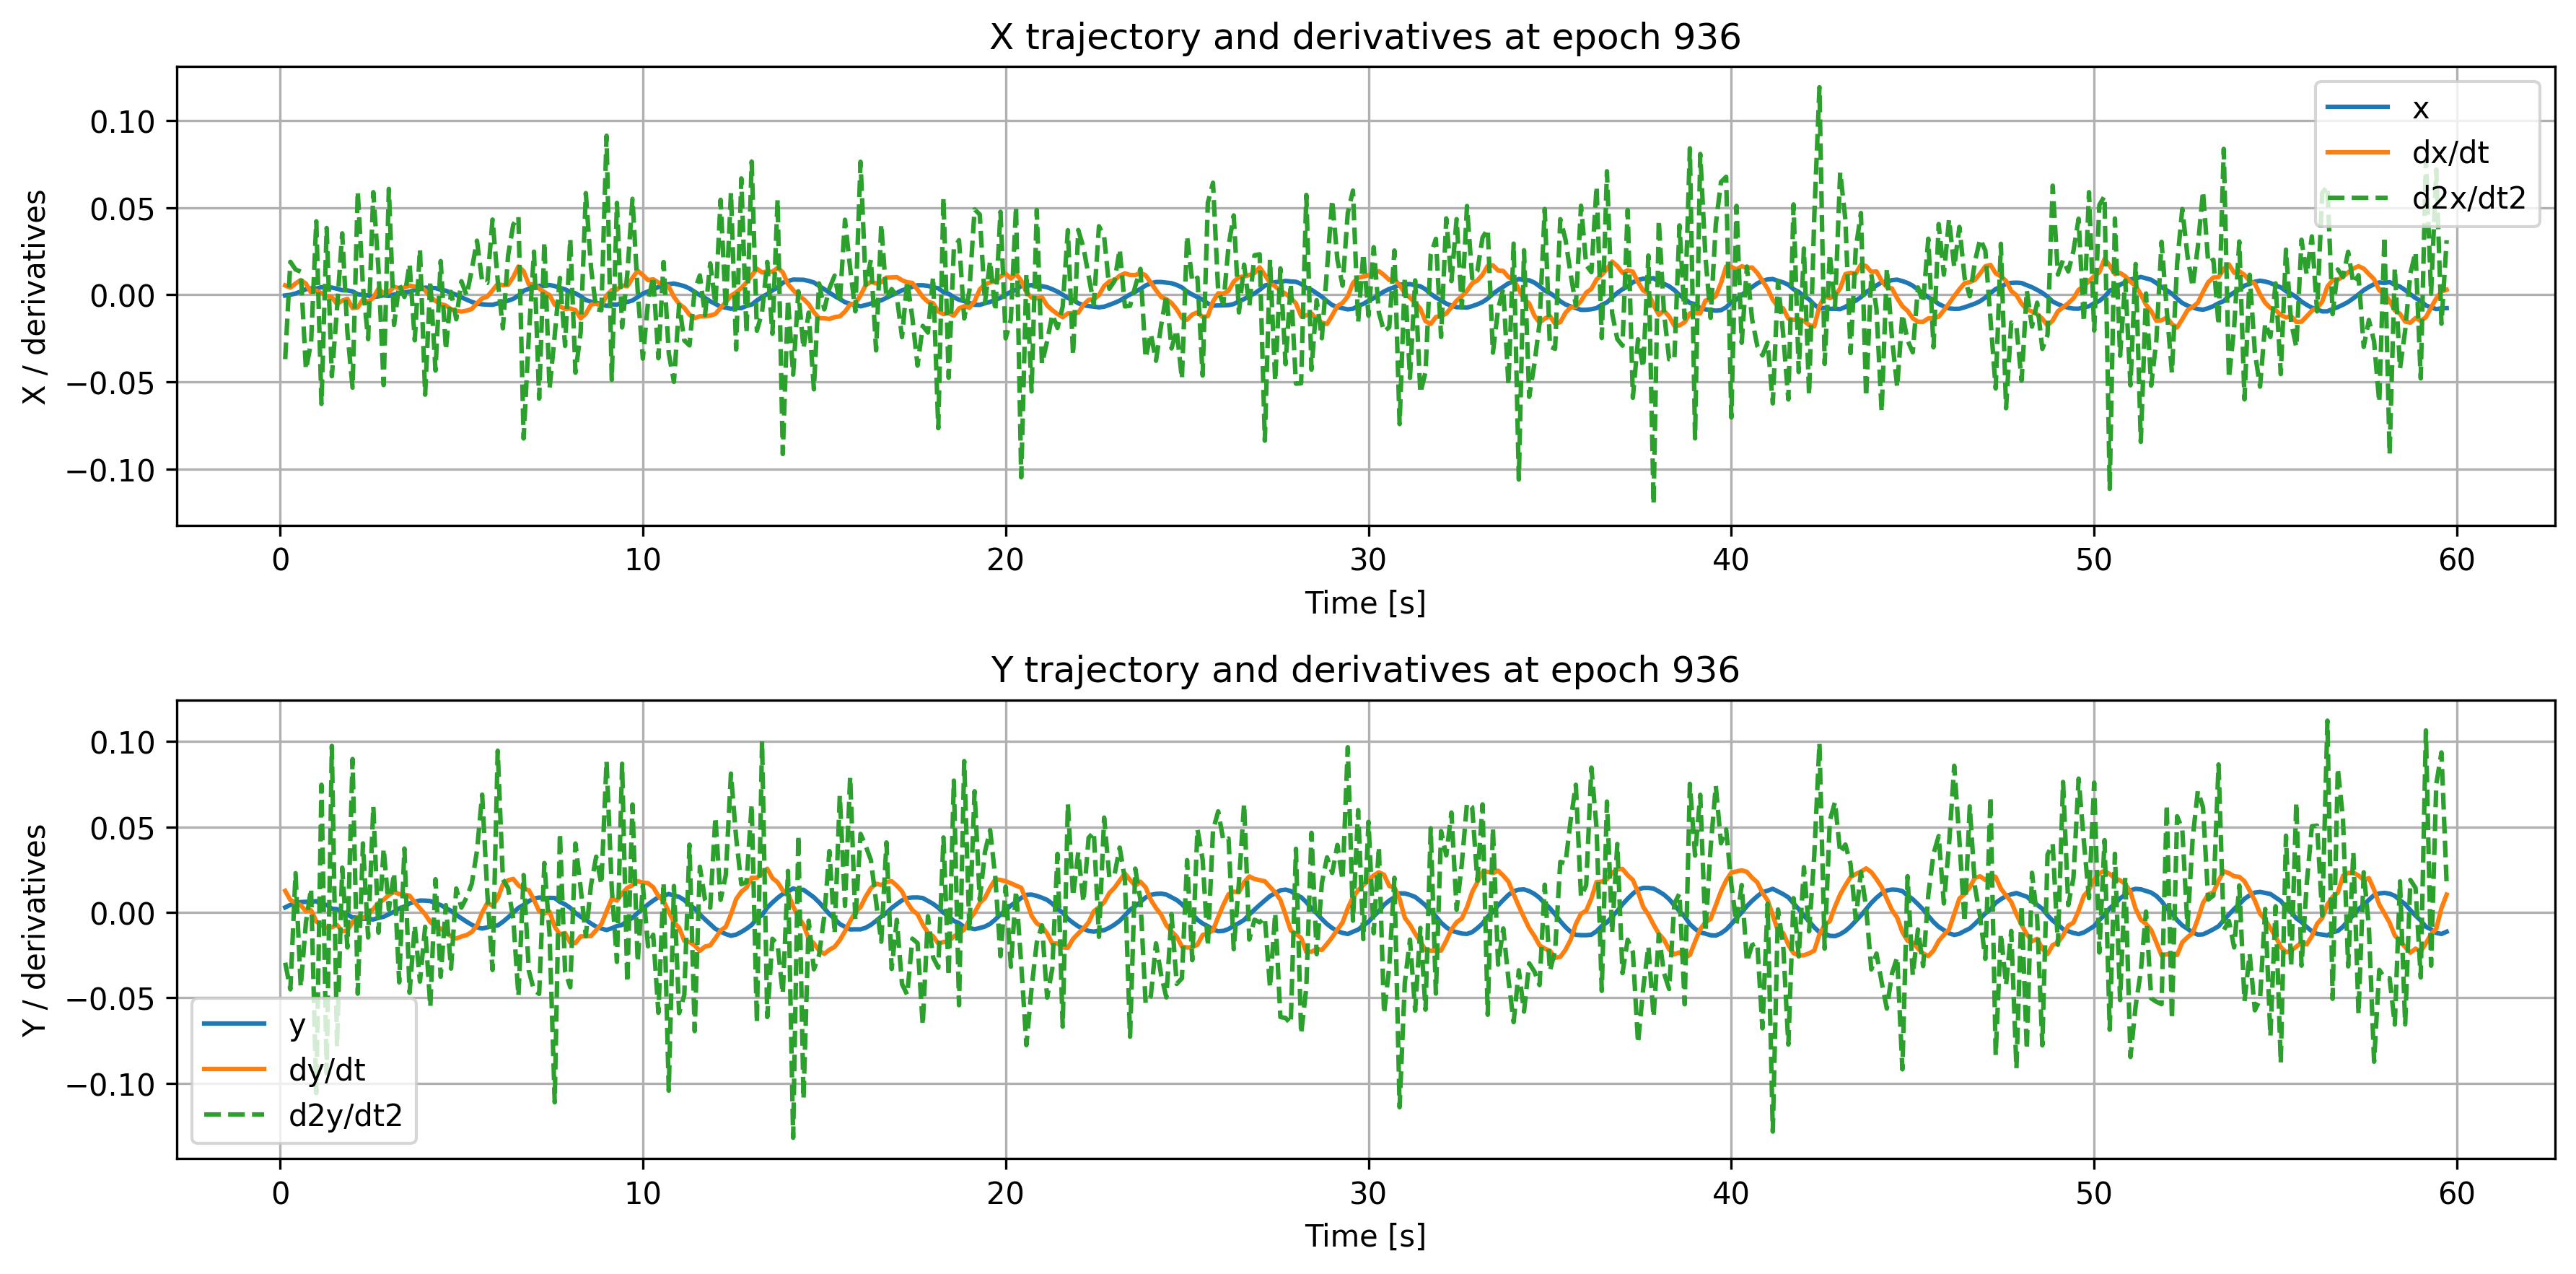

Data behind this chart, as committed beside it:
time, x, dxdt, d2xdt2, y, dydt, d2ydt2
0.1429, -0.0003921, 0.005404, -0.03697, 0.002908, 0.01259, -0.02944
0.2857, 2.6279595e-06, 0.004118, 0.01897, 0.004406, 0.007272, -0.04508
0.4286, 0.0007845, 0.006511, 0.01453, 0.004985, 0.005692, 0.02295
0.5714, 0.001863, 0.008501, 0.01332, 0.006033, 0.004215, -0.04363
0.7143, 0.003213, 0.006383, -0.04298, 0.00619, 0.0006763, -0.005917
0.8571, 0.003687, 0.00136, -0.02733, 0.006226, 0.001256, 0.01404
1.0, 0.003602, 0.002423, 0.04221, 0.006549, -0.005303, -0.1059
1.143, 0.004379, 0.0009586, -0.06271, 0.004711, -0.007527, 0.07473
1.286, 0.003876, -0.0007809, 0.03836, 0.004398, -0.00892, -0.09424
1.429, 0.004156, -0.001384, -0.0468, 0.002162, -0.008688, 0.09748
1.571, 0.003481, -0.005292, -0.007926, 0.001916, -0.007337, -0.07857
1.714, 0.002644, -0.003336, 0.03531, 6.6012144e-05, -0.01108, 0.02621
1.857, 0.002527, -0.002339, -0.02135, -0.001249, -0.01067, -0.02054
2.0, 0.001975, -0.007674, -0.05334, -0.002983, -0.005724, 0.08981
2.143, 0.0003348, -0.007232, 0.05951, -0.002884, -0.002711, -0.04763
2.286, -9.113015e-05, -0.00263, 0.004919, -0.003758, -0.003228, 0.0404
2.429, -0.0004167, -0.004097, -0.02546, -0.003807, -0.001391, -0.01468
2.571, -0.001262, -0.001702, 0.05899, -0.004155, 0.001999, 0.06214
2.714, -0.0009031, 0.00355, 0.01454, -0.003236, 0.005591, -0.01185
2.857, -0.0002476, 0.0008838, -0.05186, -0.002558, 0.007414, 0.03737
3.0, -0.0006506, 0.001526, 0.06085, -0.001117, 0.0102, 0.001649
3.143, 0.0001883, 0.004633, -0.01734, 0.0003569, 0.01197, 0.02318
3.286, 0.0006733, 0.00382, 0.005948, 0.002304, 0.0107, -0.04098
3.429, 0.00128, 0.004155, -0.001262, 0.003415, 0.01045, 0.03738
3.571, 0.00186, 0.005335, 0.01779, 0.005289, 0.009756, -0.04706
3.714, 0.002804, 0.004738, -0.02615, 0.006202, 0.005848, -0.007651
3.857, 0.003214, 0.004742, 0.02621, 0.00696, 0.002408, -0.04051
4.0, 0.004159, 0.002515, -0.05739, 0.00689, -0.00109, -0.008465
4.143, 0.003932, -0.001011, 0.008028, 0.006648, -0.005648, -0.05535
4.286, 0.00387, -0.003547, -0.04353, 0.005277, -0.008213, 0.01943
4.429, 0.002919, -0.005272, 0.01939, 0.004302, -0.009518, -0.0377
4.571, 0.002364, -0.006155, -0.03175, 0.002557, -0.01191, 0.004258
4.714, 0.001161, -0.008302, 0.001685, 0.0008996, -0.01395, -0.03292
4.857, -8.354196e-06, -0.009185, -0.01405, -0.00143, -0.01531, 0.01397
5.0, -0.001464, -0.00963, 0.00782, -0.003474, -0.01411, 0.002779
5.143, -0.00276, -0.009104, -0.0004461, -0.005462, -0.01328, 0.008828
5.286, -0.004065, -0.0081, 0.01449, -0.007269, -0.01145, 0.01677
5.429, -0.005074, -0.004845, 0.03108, -0.008734, -0.00768, 0.03605
5.571, -0.005449, -0.002064, 0.007852, -0.009463, -0.000179, 0.06897
5.714, -0.005664, -0.001014, 0.006843, -0.008785, 0.005538, 0.01107
5.857, -0.005739, 0.002561, 0.04322, -0.007881, 0.003919, -0.03373
6.0, -0.004932, 0.00625, 0.008421, -0.007665, 0.008271, 0.09465
6.143, -0.003953, 0.005479, -0.01921, -0.005518, 0.01641, 0.01936
6.286, -0.003367, 0.005714, 0.0225, -0.002976, 0.01882, 0.01431
6.429, -0.002321, 0.0102, 0.04031, -0.0001411, 0.01958, -0.003587
6.571, -0.0004523, 0.01629, 0.04489, 0.00262, 0.01583, -0.04897
6.714, 0.002332, 0.0136, -0.08255, 0.004382, 0.01389, 0.02186
6.857, 0.003432, 0.006017, -0.02356, 0.00659, 0.01302, -0.03411
7.0, 0.004051, 0.006107, 0.02481, 0.008101, 0.007325, -0.0456
7.143, 0.005177, 0.003618, -0.05966, 0.008683, 0.0006589, -0.04772
7.286, 0.005085, 0.00152, 0.03028, 0.00829, -0.0006857, 0.0289
7.429, 0.005611, -0.0001823, -0.05411, 0.008487, 0.0004784, -0.0126
7.571, 0.005033, -0.005707, -0.02324, 0.008426, -0.008364, -0.1112
7.714, 0.003981, -0.006674, 0.0097, 0.006097, -0.013, 0.04635
7.857, 0.003126, -0.008078, -0.02935, 0.004713, -0.01214, -0.03437
8.0, 0.001673, -0.007869, 0.03226, 0.002628, -0.01772, -0.0438
8.143, 0.0008778, -0.008761, -0.04475, -0.000351, -0.01797, 0.04034
8.286, -0.0008305, -0.01351, -0.0217, -0.002507, -0.01406, 0.01441
8.429, -0.002982, -0.01088, 0.05843, -0.004369, -0.01402, -0.01389
8.571, -0.00394, -0.005594, 0.01563, -0.006514, -0.01387, 0.0161
... 358 more rows
